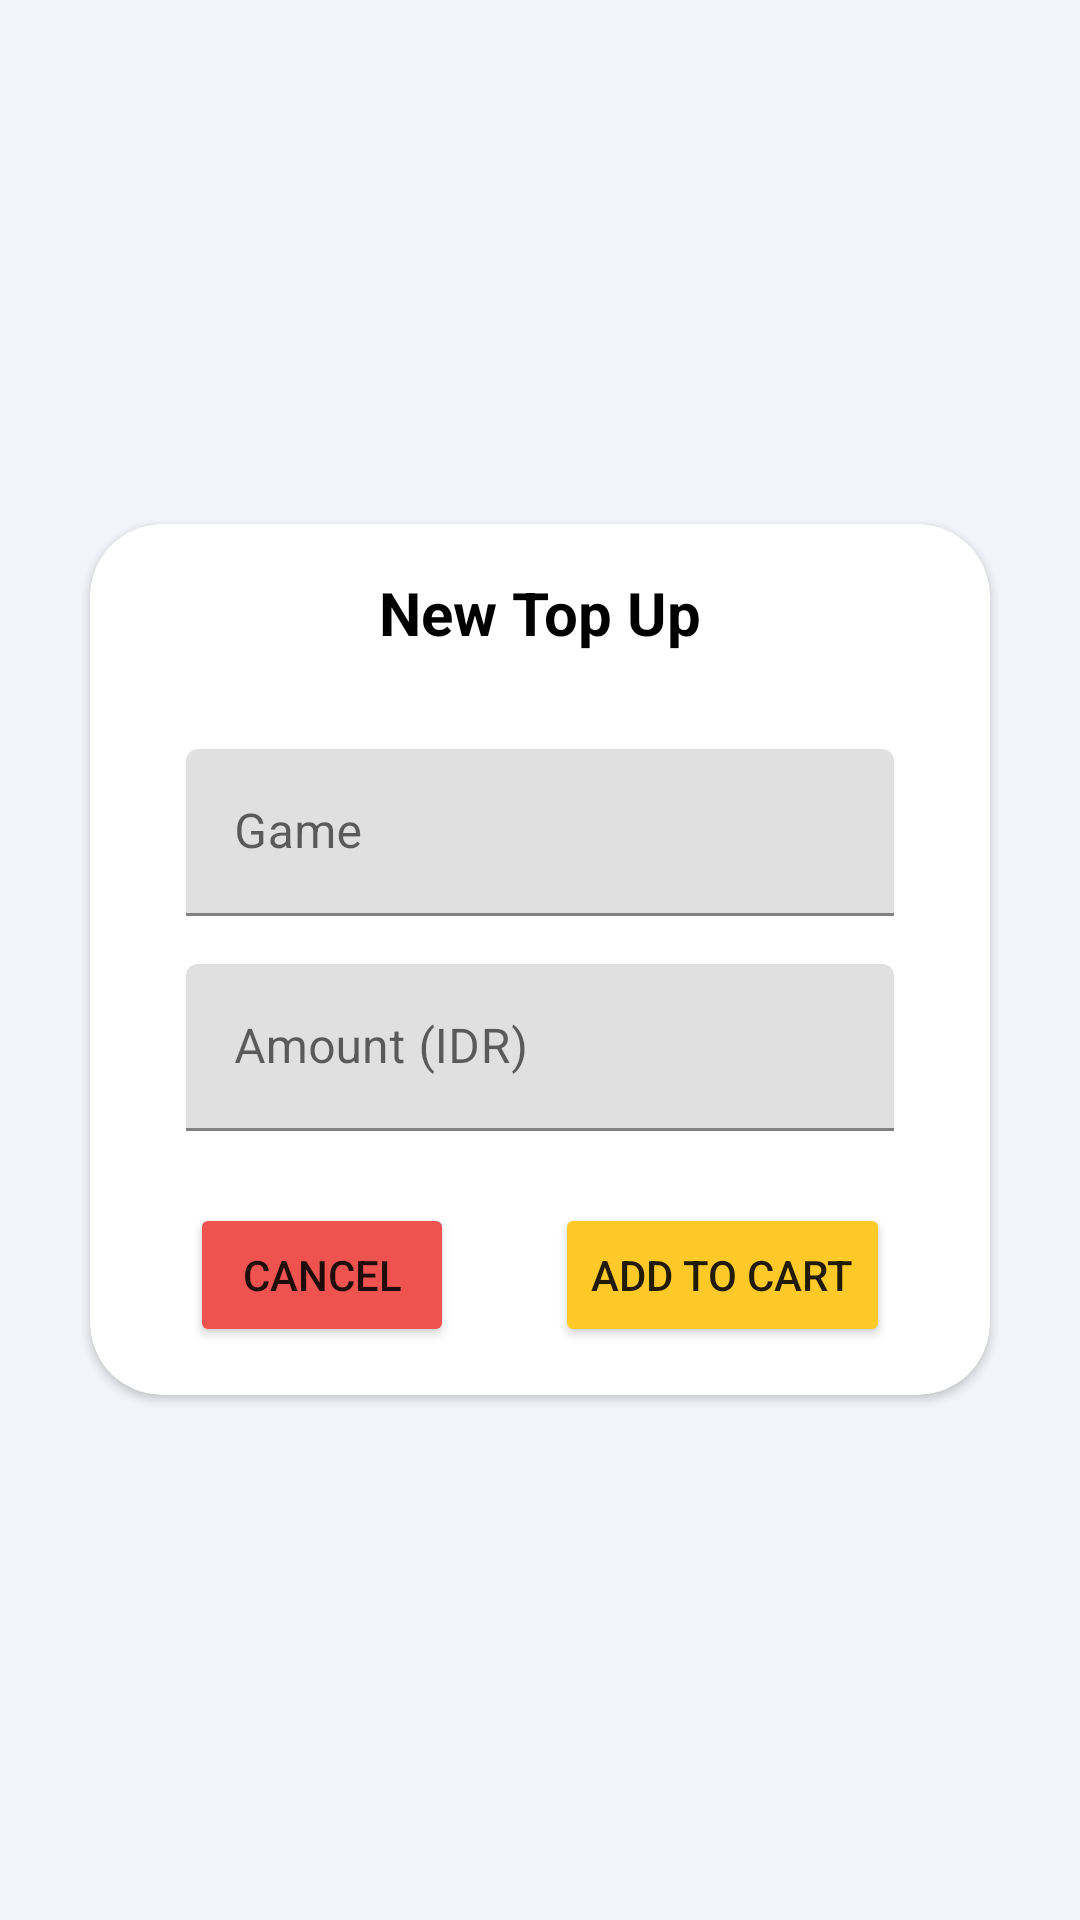

This screen was rendered from an Android layout file. Write that file and the resources it references.
<!-- AndroidManifest.xml: application theme Theme.DeokStore -->
<!-- res/layout/activity_add_update_order.xml -->
<?xml version="1.0" encoding="utf-8"?>
<RelativeLayout xmlns:android="http://schemas.android.com/apk/res/android"
    xmlns:app="http://schemas.android.com/apk/res-auto"
    xmlns:tools="http://schemas.android.com/tools"
    android:layout_width="match_parent"
    android:layout_height="match_parent"
    tools:context=".addupdateorder.AddUpdateOrderActivity"
    android:background="#F3F5FA">
    <androidx.cardview.widget.CardView
        android:layout_width="match_parent"
        android:layout_height="wrap_content"
        android:layout_centerInParent="true"
        android:layout_marginHorizontal="30dp"
        android:elevation="4dp"
        app:cardCornerRadius="24dp">

        <androidx.constraintlayout.widget.ConstraintLayout
            android:layout_width="match_parent"
            android:layout_height="wrap_content">

            <Button
                android:id="@+id/btn_add_update_submit"
                android:layout_width="wrap_content"
                android:layout_height="wrap_content"
                android:layout_marginTop="24dp"
                android:layout_marginBottom="16dp"
                android:backgroundTint="#FFCA28"
                android:text="Add to Cart"
                app:layout_constraintBottom_toBottomOf="parent"
                app:layout_constraintEnd_toEndOf="parent"
                app:layout_constraintHorizontal_bias="0.5"
                app:layout_constraintStart_toEndOf="@+id/btn_add_update_cancel"
                app:layout_constraintTop_toBottomOf="@+id/textInputLayout" />

            <TextView
                android:id="@+id/tv_add_update_title"
                android:layout_width="wrap_content"
                android:layout_height="wrap_content"
                android:layout_marginTop="16dp"
                android:text="New Top Up"
                android:textColor="@color/black"
                android:textSize="20sp"
                android:textStyle="bold"
                app:layout_constraintEnd_toEndOf="parent"
                app:layout_constraintStart_toStartOf="parent"
                app:layout_constraintTop_toTopOf="parent" />

            <com.google.android.material.textfield.TextInputLayout
                android:id="@+id/textInputLayout"
                android:layout_width="match_parent"
                android:layout_height="wrap_content"
                android:layout_marginStart="32dp"
                android:layout_marginTop="16dp"
                android:layout_marginEnd="32dp"
                app:layout_constraintEnd_toEndOf="parent"
                app:layout_constraintStart_toStartOf="parent"
                app:layout_constraintTop_toBottomOf="@+id/textInputLayout2">

                <com.google.android.material.textfield.TextInputEditText
                    android:id="@+id/et_add_update_amount"
                    android:layout_width="match_parent"
                    android:layout_height="wrap_content"
                    android:hint="Amount (IDR)"
                    android:inputType="number" />

            </com.google.android.material.textfield.TextInputLayout>

            <Button
                android:id="@+id/btn_add_update_cancel"
                android:layout_width="wrap_content"
                android:layout_height="wrap_content"
                android:backgroundTint="#EF5350"
                android:text="Cancel"
                app:layout_constraintEnd_toStartOf="@+id/btn_add_update_submit"
                app:layout_constraintHorizontal_bias="0.5"
                app:layout_constraintHorizontal_chainStyle="spread"
                app:layout_constraintStart_toStartOf="parent"
                app:layout_constraintTop_toTopOf="@+id/btn_add_update_submit" />

            <ImageButton
                android:id="@+id/btn_add_update_back"
                android:layout_width="wrap_content"
                android:layout_height="wrap_content"
                android:layout_marginStart="18dp"
                android:layout_marginTop="18dp"
                android:background="@android:color/transparent"
                app:layout_constraintStart_toStartOf="parent"
                app:layout_constraintTop_toTopOf="parent"
                app:srcCompat="@drawable/ic_baseline_arrow_back_ios_new_24" />

            <com.google.android.material.textfield.TextInputLayout
                android:id="@+id/textInputLayout2"
                android:layout_width="0dp"
                android:layout_height="wrap_content"
                android:layout_marginStart="32dp"
                android:layout_marginTop="32dp"
                android:layout_marginEnd="32dp"
                app:layout_constraintEnd_toEndOf="parent"
                app:layout_constraintStart_toStartOf="parent"
                app:layout_constraintTop_toBottomOf="@+id/tv_add_update_title">

                <com.google.android.material.textfield.TextInputEditText
                    android:id="@+id/et_add_update_game"
                    android:layout_width="match_parent"
                    android:layout_height="wrap_content"
                    android:hint="Game" />
            </com.google.android.material.textfield.TextInputLayout>
        </androidx.constraintlayout.widget.ConstraintLayout>

    </androidx.cardview.widget.CardView>

</RelativeLayout>
<!-- resources referenced by this layout -->
<resources>
  <style name="Theme.DeokStore" parent="Theme.MaterialComponents.DayNight.NoActionBar">
          
          <item name="colorPrimary">#f3f5fa</item>
          <item name="colorPrimaryVariant">#c0c2c7</item>
          <item name="colorOnPrimary">@color/black</item>
          
          <item name="colorSecondary">#FBC02D</item>
          <item name="colorSecondaryVariant">#fff263</item>
          <item name="colorOnSecondary">@color/black</item>
          
          <item name="android:statusBarColor" tools:targetApi="l">?attr/colorPrimaryVariant</item>
          
      </style>
  <!-- not gathered from this repository: default colours our renderer supplied (Android Studio template values) -->
  <color name="black">#FF000000</color>
</resources>
